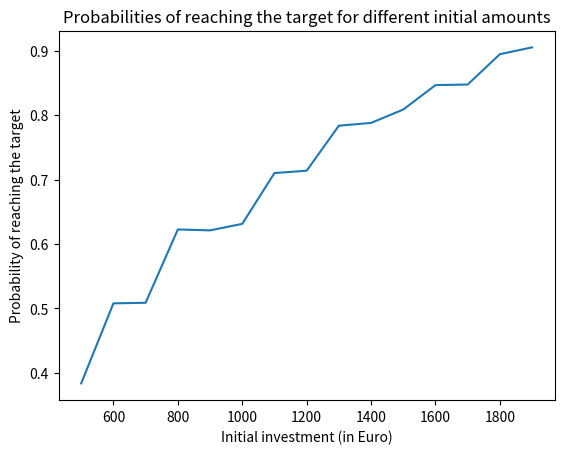

Write the Python code that produced this figure.
# An investor starts with a certain amount of money. Each period, the investment
# either gains or loses value. The simulation ends when the investment reaches
# the target value, or falls to zero. We are interested in the probability
# of reaching the target value.
import random
import matplotlib.pyplot as plt

def investment_sim(initial_investment: int, target_value: int, p_gain: float, 
                   gain_amount: int):
    current_value = initial_investment 

    if current_value >= target_value:
        return 1
    
    if current_value <= 0:
        return 0
    
    while current_value > 0 and current_value < target_value:
        # we are going to generate a random number between 0 and 1
        # if the number is smaller than p_gain, then we increase the current value.
        # if its bigger than p_gain, then we decrease the current value.
        p = random.random()
        if p < p_gain:
            current_value += gain_amount
        else:
            current_value -= gain_amount

        if current_value >= target_value:
            return 1
        
        elif current_value <= 0:
            return 0
        
# now we are going to create a function that will perform the simulation
# a set number of times and will tell us the probability of reaching the 
# target value

def run_simulation(amount_simulations: int, initial_investment: int, 
                   target_value:int, p_gain:float, gain_amount:int):
    results = []
    for i in range(amount_simulations):
        results.append(investment_sim(initial_investment, target_value, p_gain, gain_amount))
    
    target_reached = sum(results)
    
    probability = target_reached/amount_simulations

    return probability

# Creates a plot that will show the probability of reaching the target value 
# for different initial investments
def investment_plot(amount_simulations:int, lower: int, upper: int, jump: int,
                    target_value:int, p_gain:float, gain_amount:int):
    initial_invest = [] # empty list for all initial investments
    probs = [] #empty list for the probabilities from simulations

    for n in range(lower, upper, jump):
        initial_invest.append(n)
        probs.append(run_simulation(amount_simulations, n, target_value,
                                    p_gain, gain_amount))

    plt.figure()
    plt.plot(initial_invest, probs)
    plt.title("Probabilities of reaching the target for different initial amounts")
    plt.xlabel("Initial investment (in Euro)")
    plt.ylabel("Probability of reaching the target")
    figure = plt.gcf()
    plt.show()
    return figure

# runs the example below only when this file is run directly
if __name__ == "__main__":
    print(run_simulation(10000, 1000, 2500, 0.55, 250))
    investment_plot(10000, 500, 2000, 100, 2500, 0.55, 250)


    



    
